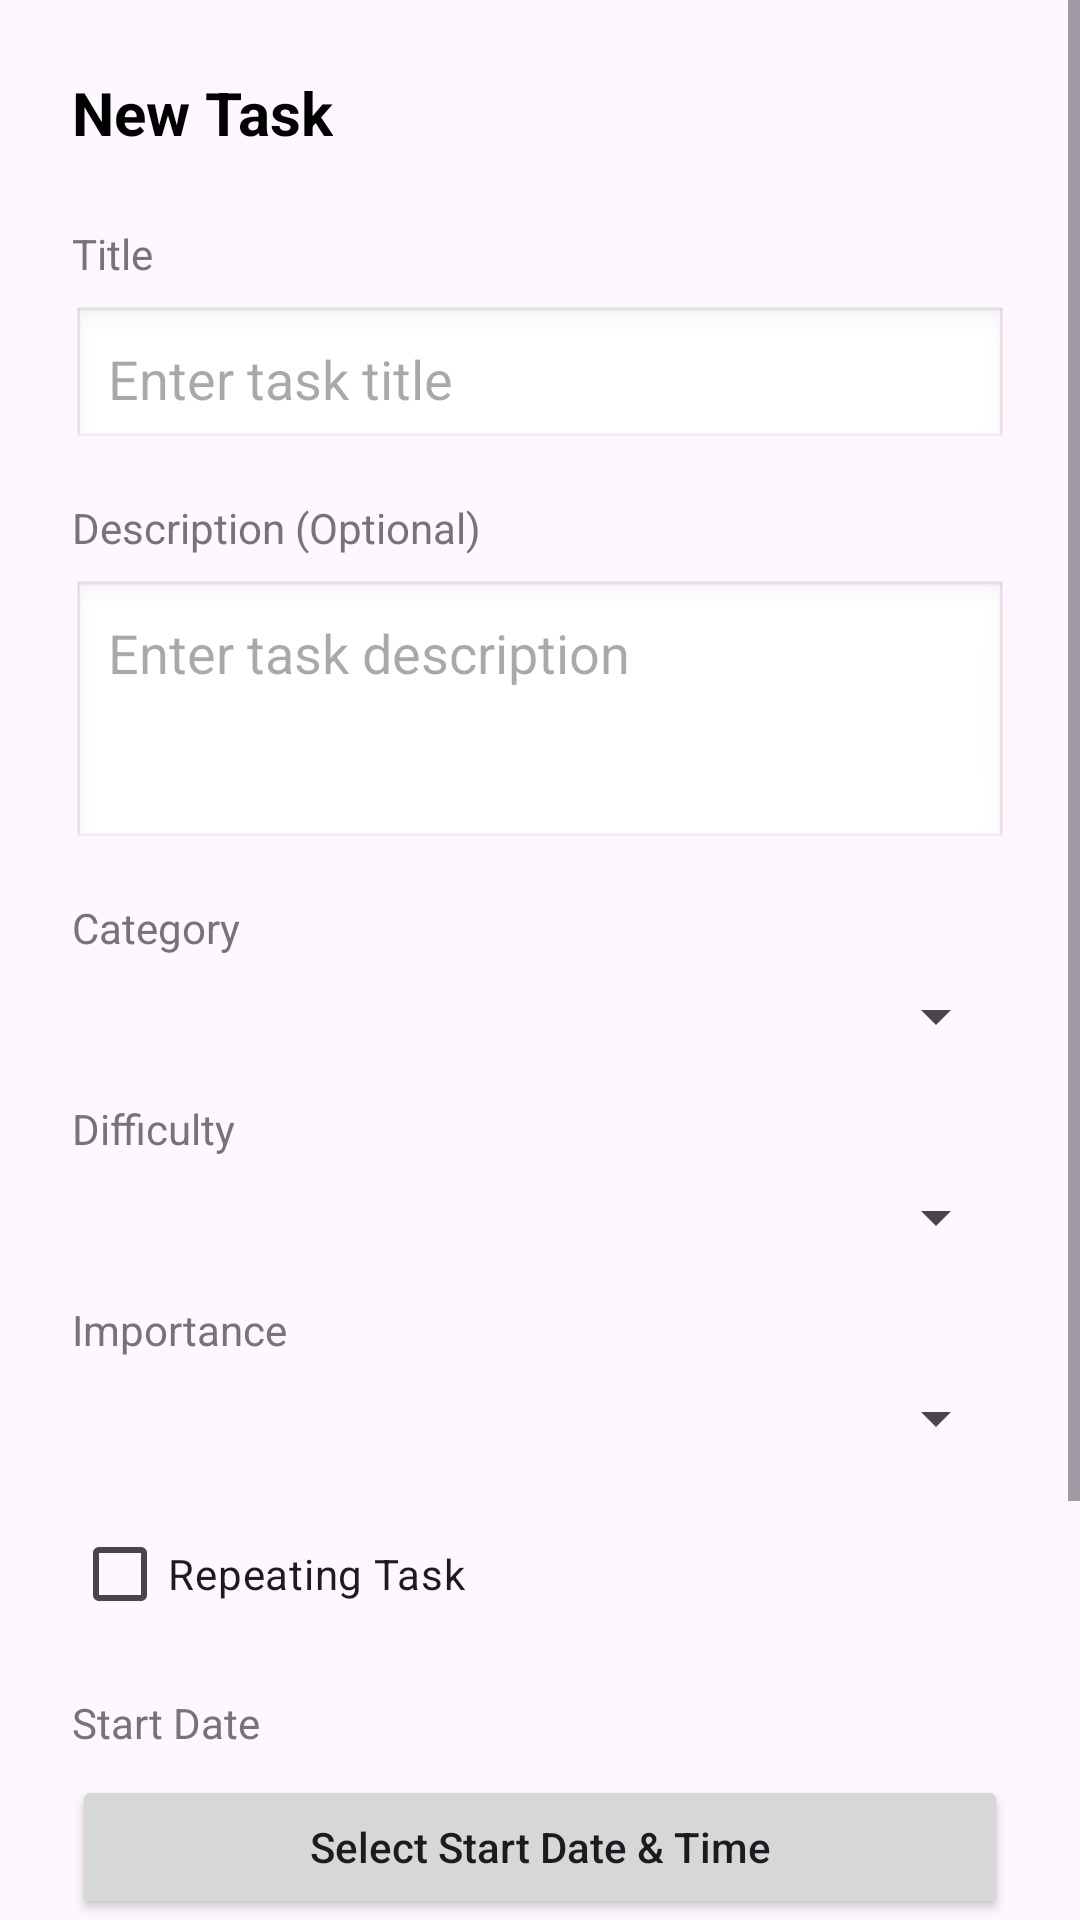

Here is an Android app screen rendered from its layout file. Give the layout XML and the strings, colors and styles it references.
<!-- AndroidManifest.xml: application theme Theme.Ma_mobile -->
<!-- res/layout/dialog_add_edit_task.xml -->
<?xml version="1.0" encoding="utf-8"?>
<ScrollView xmlns:android="http://schemas.android.com/apk/res/android"
    android:layout_width="match_parent"
    android:layout_height="wrap_content"
    android:fillViewport="true">

    <LinearLayout
        android:layout_width="match_parent"
        android:layout_height="wrap_content"
        android:orientation="vertical"
        android:padding="0dp"
        android:background="@drawable/dialog_rounded_background">

        <TextView
            android:id="@+id/tv_dialog_title"
            android:layout_width="wrap_content"
            android:layout_height="wrap_content"
            android:text="New Task"
            android:textSize="20sp"
            android:textStyle="bold"
            android:textColor="#000000"
            android:layout_margin="24dp"
            android:layout_marginBottom="8dp"/>

        
        <TextView
            android:layout_width="wrap_content"
            android:layout_height="wrap_content"
            android:text="Title"
            android:textSize="14sp"
            android:textColor="#757575"
            android:layout_marginStart="24dp"
            android:layout_marginEnd="24dp"
            android:layout_marginBottom="8dp"/>

        <EditText
            android:id="@+id/et_task_title"
            android:layout_width="match_parent"
            android:layout_height="wrap_content"
            android:hint="Enter task title"
            android:padding="12dp"
            android:background="@android:drawable/edit_text"
            android:layout_marginStart="24dp"
            android:layout_marginEnd="24dp"
            android:layout_marginBottom="16dp"/>

        
        <TextView
            android:layout_width="wrap_content"
            android:layout_height="wrap_content"
            android:text="Description (Optional)"
            android:textSize="14sp"
            android:textColor="#757575"
            android:layout_marginStart="24dp"
            android:layout_marginEnd="24dp"
            android:layout_marginBottom="8dp"/>

        <EditText
            android:id="@+id/et_task_description"
            android:layout_width="match_parent"
            android:layout_height="wrap_content"
            android:hint="Enter task description"
            android:padding="12dp"
            android:minLines="3"
            android:gravity="top"
            android:background="@android:drawable/edit_text"
            android:layout_marginStart="24dp"
            android:layout_marginEnd="24dp"
            android:layout_marginBottom="16dp"/>

        
        <TextView
            android:layout_width="wrap_content"
            android:layout_height="wrap_content"
            android:text="Category"
            android:textSize="14sp"
            android:textColor="#757575"
            android:layout_marginStart="24dp"
            android:layout_marginEnd="24dp"
            android:layout_marginBottom="8dp"/>

        <Spinner
            android:id="@+id/spinner_category"
            android:layout_width="match_parent"
            android:layout_height="wrap_content"
            android:padding="12dp"
            android:layout_marginStart="24dp"
            android:layout_marginEnd="24dp"
            android:layout_marginBottom="16dp"/>

        
        <TextView
            android:layout_width="wrap_content"
            android:layout_height="wrap_content"
            android:text="Difficulty"
            android:textSize="14sp"
            android:textColor="#757575"
            android:layout_marginStart="24dp"
            android:layout_marginEnd="24dp"
            android:layout_marginBottom="8dp"/>

        <Spinner
            android:id="@+id/spinner_difficulty"
            android:layout_width="match_parent"
            android:layout_height="wrap_content"
            android:padding="12dp"
            android:layout_marginStart="24dp"
            android:layout_marginEnd="24dp"
            android:layout_marginBottom="16dp"/>

        
        <TextView
            android:layout_width="wrap_content"
            android:layout_height="wrap_content"
            android:text="Importance"
            android:textSize="14sp"
            android:textColor="#757575"
            android:layout_marginStart="24dp"
            android:layout_marginEnd="24dp"
            android:layout_marginBottom="8dp"/>

        <Spinner
            android:id="@+id/spinner_importance"
            android:layout_width="match_parent"
            android:layout_height="wrap_content"
            android:padding="12dp"
            android:layout_marginStart="24dp"
            android:layout_marginEnd="24dp"
            android:layout_marginBottom="16dp"/>

        
        <CheckBox
            android:id="@+id/cb_repeating"
            android:layout_width="wrap_content"
            android:layout_height="wrap_content"
            android:text="Repeating Task"
            android:layout_marginStart="24dp"
            android:layout_marginEnd="24dp"
            android:layout_marginBottom="16dp"/>

        
        <TextView
            android:layout_width="wrap_content"
            android:layout_height="wrap_content"
            android:text="Start Date"
            android:textSize="14sp"
            android:textColor="#757575"
            android:layout_marginStart="24dp"
            android:layout_marginEnd="24dp"
            android:layout_marginBottom="8dp"/>

        <Button
            android:id="@+id/btn_select_start_date"
            android:layout_width="match_parent"
            android:layout_height="wrap_content"
            android:text="Select Start Date &amp; Time"
            android:textAllCaps="false"
            android:layout_marginStart="24dp"
            android:layout_marginEnd="24dp"
            android:layout_marginBottom="16dp"/>

        
        <TextView
            android:id="@+id/tv_end_date_label"
            android:layout_width="wrap_content"
            android:layout_height="wrap_content"
            android:text="End Date (Optional)"
            android:textSize="14sp"
            android:textColor="#757575"
            android:layout_marginStart="24dp"
            android:layout_marginEnd="24dp"
            android:layout_marginBottom="8dp"
            android:visibility="visible"/>

        <Button
            android:id="@+id/btn_select_end_date_single"
            android:layout_width="match_parent"
            android:layout_height="wrap_content"
            android:text="Select End Date &amp; Time"
            android:textAllCaps="false"
            android:layout_marginStart="24dp"
            android:layout_marginEnd="24dp"
            android:layout_marginBottom="16dp"
            android:visibility="visible"/>

        
        <LinearLayout
            android:id="@+id/ll_repeat_options"
            android:layout_width="match_parent"
            android:layout_height="wrap_content"
            android:orientation="vertical"
            android:visibility="gone">

            
            <TextView
                android:layout_width="wrap_content"
                android:layout_height="wrap_content"
                android:text="Repeat Every"
                android:textSize="14sp"
                android:textColor="#757575"
                android:layout_marginStart="24dp"
                android:layout_marginEnd="24dp"
                android:layout_marginBottom="8dp"/>

            <LinearLayout
                android:layout_width="match_parent"
                android:layout_height="wrap_content"
                android:orientation="horizontal"
                android:layout_marginStart="24dp"
                android:layout_marginEnd="24dp"
                android:layout_marginBottom="16dp">

                <EditText
                    android:id="@+id/et_repeat_interval"
                    android:layout_width="0dp"
                    android:layout_height="wrap_content"
                    android:layout_weight="1"
                    android:hint="Interval"
                    android:inputType="number"
                    android:padding="12dp"
                    android:background="@android:drawable/edit_text"
                    android:layout_marginEnd="8dp"/>

                <Spinner
                    android:id="@+id/spinner_repeat_unit"
                    android:layout_width="0dp"
                    android:layout_height="wrap_content"
                    android:layout_weight="1"
                    android:padding="12dp"/>

            </LinearLayout>

            
            <TextView
                android:layout_width="wrap_content"
                android:layout_height="wrap_content"
                android:text="Repeat Until"
                android:textSize="14sp"
                android:textColor="#757575"
                android:layout_marginStart="24dp"
                android:layout_marginEnd="24dp"
                android:layout_marginBottom="8dp"/>

            <Button
                android:id="@+id/btn_select_end_date"
                android:layout_width="match_parent"
                android:layout_height="wrap_content"
                android:text="Select End Date"
                android:textAllCaps="false"
                android:layout_marginStart="24dp"
                android:layout_marginEnd="24dp"
                android:layout_marginBottom="16dp"/>

        </LinearLayout>

        
        <LinearLayout
            android:layout_width="match_parent"
            android:layout_height="wrap_content"
            android:orientation="horizontal"
            android:gravity="end"
            android:layout_marginStart="24dp"
            android:layout_marginEnd="24dp"
            android:layout_marginBottom="24dp">

            <Button
                android:id="@+id/btn_cancel"
                android:layout_width="wrap_content"
                android:layout_height="wrap_content"
                android:text="Cancel"
                android:textColor="#757575"
                android:background="?attr/selectableItemBackground"
                android:layout_marginEnd="8dp"/>

            <Button
                android:id="@+id/btn_save"
                android:layout_width="wrap_content"
                android:layout_height="wrap_content"
                android:text="Save"
                android:textColor="#FFFFFF"
                android:backgroundTint="#9C27B0"/>

        </LinearLayout>

    </LinearLayout>

</ScrollView>
<!-- resources referenced by this layout -->
<resources>
  <style name="Theme.Ma_mobile" parent="Base.Theme.Ma_mobile" />
  <style name="Base.Theme.Ma_mobile" parent="Theme.Material3.DayNight.NoActionBar">
          
          
      </style>
</resources>
